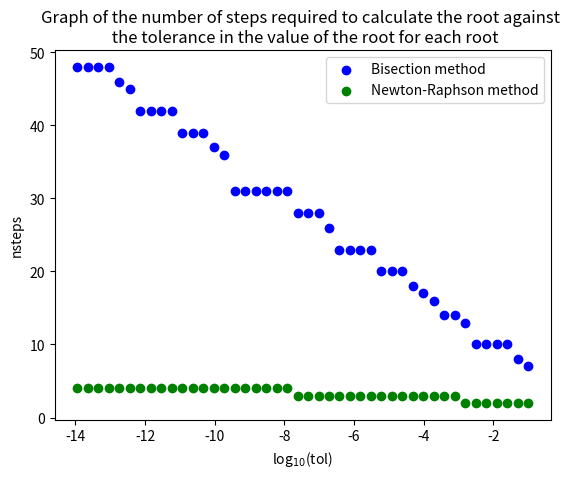

Write the Python code that produced this figure.
# -*- coding: utf-8 -*-
"""
Created on Tue Jan 31 15:22:21 2023

@author: 
"""

import numpy as np
import matplotlib.pyplot as plt

# COEFFICIENTS OF THE PARABOLA
a = 2
b = 5
c = -10

# DEFINE PARABOLIC FUNCTION
def f(x):
    return a*x**2 + b*x + c

# DEFINE DERIVATIVE
def df(x):       # x position, h
    return 2*a*x + b

# GENERATE x POINTS
x = np.arange(-5.0, 2.0, 0.2)


# INITIALISE ARRAYS
steps_list_nr = np.array([])          # array of the number of steps for Newton-Raphson Method
steps_list_bisection = np.array([])   # array of the number of steps for Bisection Method
tol_list = np.array([])               # array of the tolerance values

# INITIAL TOLERANCE OF THE ROOT
tol = 0.1

while tol >= 10e-15:
    
    ##########################
    #                        #
    #    Bisection Method    #
    #                        #
    ##########################
    
    # INTITIALISE X VALUES
    x1 = -1     
    x3 = 2 
    x2 = 0.5 * (x1 + x3)
    
    nsteps_bisecton = 0      # counter for number of steps to find root 
    
    # ITERATE TO FIND THE ROOT
    while np.abs(f(x2)) > tol:
        # DEFINE X2 AS THE MIDPOINT
        x2 = 0.5 * (x1 + x3)
    
        # UPDATE X1 OR X3 TO X2 AND OUTPUT NEW VALUES
        if f(x2) < 0:
            x1 = x2
        elif f(x2) > 0:
            x3 = x2    
        nsteps_bisecton += 1
    
    ###############################
    #                             #
    #    Newton-Raphson Method    #
    #                             #
    ###############################
    # INTITIALISE X VALUE
    x1 = 1
    
    nsteps_nr = 0      # counter for number of steps to find root 
    
    # ITERATE TO FIND THE ROOT
    while np.abs(f(x1)) > tol:
        x1 = x1 - f(x1)/df(x1)
        nsteps_nr += 1
    
    # APPEND TO THE ARRAYS
    steps_list_bisection = np.append(steps_list_bisection, nsteps_bisecton)
    steps_list_nr = np.append(steps_list_nr, nsteps_nr)
    tol_list = np.append(tol_list, tol)
    
    # DECREASE THE TOLERANCE FOR NEXT TIME
    tol = tol/2

# GRAPH THE TWO METHODS AGAINST EACH OTHER
plt.scatter(np.log10(tol_list), steps_list_bisection, color='b', label="Bisection method")
plt.scatter(np.log10(tol_list), steps_list_nr, color='g', label="Newton-Raphson method")
plt.legend()

plt.xlabel("log$_{10}$(tol)")
plt.ylabel("nsteps")
plt.title("Graph of the number of steps required to calculate the root against \n the tolerance in the value of the root for each root")
plt.savefig("nrVbisection.png", dpi=300)
plt.show()
